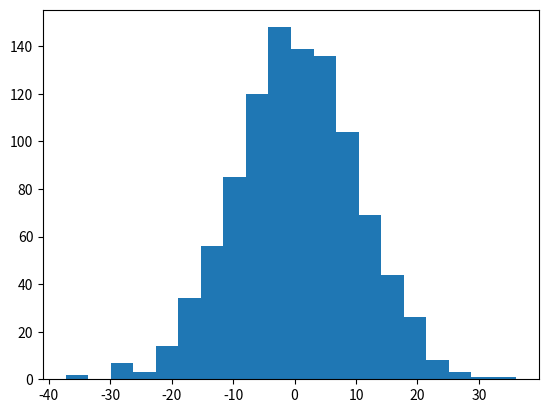

Source code (Python):
########################################################################
# histo.py
# Author David
# matplotlib tutorial
########################################################################

import matplotlib.pyplot as plt
import numpy as np

x = np.random.normal(0.0, 10, 1000)

#plt.hist(x)

plt.hist(x, bins=20)

plt.show()